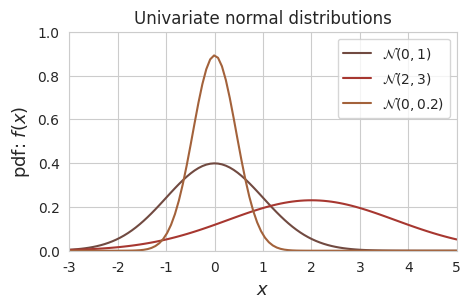
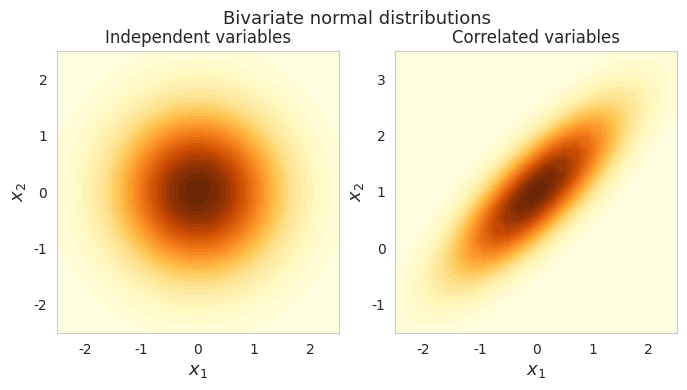
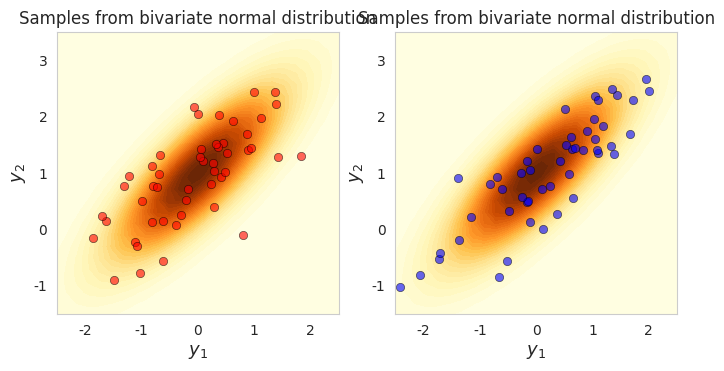

Source code (Python) for these figures, in order:
# To add a new cell, type '# %%'
# To add a new markdown cell, type '# %% [markdown]'
# %% [markdown]
# # Normal (or Gaussian) distribution
# 
# This lab will introduce the [multivariate normal](https://en.wikipedia.org/wiki/Multivariate_normal_distribution) (multivariate Gaussian) distribution. It is aimed to give a brief explanation and to illustrate how to represent, visualize and sample data from this distribution.
# 
# 

# %%
#we import all the required libraries
import numpy as np
import matplotlib.pyplot as plt # for plotting stuff
from matplotlib import cm # Colormaps
from random import seed, shuffle
from scipy.stats import multivariate_normal # for generating synthetic data 
import matplotlib.gridspec as gridspec
from mpl_toolkits.axes_grid1 import make_axes_locatable
import seaborn as sns
SEED = 1122334455
seed(SEED) # set the random seed so that the random permutations can be reproduced again
np.random.seed(SEED)

sns.set_style('whitegrid')

#

# %% [markdown]
# ## Univariate normal distribution
# 
# The [normal distribution](https://en.wikipedia.org/wiki/Normal_distribution), also known as the Gaussian distribution, is so called because its based on the [Gaussian function](https://en.wikipedia.org/wiki/Gaussian_function). This distribution is defined by two parameters: the [mean](https://en.wikipedia.org/wiki/Mean) $\mu$, which is the expected value of the distribution, and the [standard deviation](https://en.wikipedia.org/wiki/Standard_deviation) $\sigma$, which corresponds to the expected deviation from the mean. The square of the standard deviation is typically referred to as the [variance](https://en.wikipedia.org/wiki/Variance) $\sigma^2$. We denote this distribution as: 
# 
# $$
# \mathcal{N}(\mu, \sigma^2)
# $$
# 
# Given this mean and variance we can calculate the [probability densitiy function (pdf)](https://en.wikipedia.org/wiki/Probability_density_function) of the normal distribution with the normalised Gaussian function. For a value $x$ the density is:
# 
# 
# $$
# f(x) = \frac{1}{\sigma\sqrt{2\pi}} \exp{ \left( -\frac{(x - \mu)^2}{2\sigma^2}\right)}
# $$
# 
# We call this distribution the univariate normal because it consists of only one random normal variable. Three examples of univariate normal distributions with different mean and variance are plotted in the next figure:

# %%
def univariate_normal(x, mean, variance):
    """pdf of the univariate normal distribution."""
    return ((1. / np.sqrt(2 * np.pi * variance)) * 
            np.exp(-(x - mean)**2 / (2 * variance)))


# %%
# Plot different Univariate Normals
x = np.linspace(-3, 5, num=100)
fig = plt.figure(figsize=(5, 3))
plt.plot(
    x, univariate_normal(x, mean=0, variance=1), 
    label="$\mathcal{N}(0, 1)$", color='#714A41')
plt.plot(
    x, univariate_normal(x, mean=2, variance=3), 
    label="$\mathcal{N}(2, 3)$",color='#A73730')
plt.plot(
    x, univariate_normal(x, mean=0, variance=0.2), 
    label="$\mathcal{N}(0, 0.2)$",color='#A3623B')
plt.xlabel('$x$', fontsize=13)
plt.ylabel('pdf: $f(x)$', fontsize=13)
plt.title('Univariate normal distributions')
plt.ylim([0, 1])
plt.xlim([-3, 5])
plt.legend(loc=1)
fig.subplots_adjust(bottom=0.15)
plt.show()
#

# %% [markdown]
# ## Multivariate normal distribution
# 
# The [multivariate normal](https://en.wikipedia.org/wiki/Multivariate_normal_distribution) distribution is a multidimensional generalisation of the one-dimensional [normal distribution](https://en.wikipedia.org/wiki/Normal_distribution). It represents the distribution of a [multivariate random variable](https://en.wikipedia.org/wiki/Multivariate_random_variable) that is made up of multiple random variables that can be correlated with each other.
# 
# Like the normal distribution, the multivariate normal is defined by sets of parameters: the mean vector $\mathbf{\mu}$, which is the expected value of the distribution; and the [covariance](https://en.wikipedia.org/wiki/Covariance) matrix $\Sigma$, which measures how dependent two random variables are and how they change together. We denote the covariance between variable $X$ and $Y$ as $C(X,Y)$. 
# 
# The multivariate normal with dimensionality $d$ has a [joint probability](https://en.wikipedia.org/wiki/Joint_probability_distribution) density given by:
# 
# $$
# p(\mathbf{x} \mid \mathbf{\mu}, \Sigma) = \frac{1}{\sqrt{(2\pi)^d \lvert\Sigma\rvert}} \exp{ \left( -\frac{1}{2}(\mathbf{x} - \mathbf{\mu})^T \Sigma^{-1} (\mathbf{x} - \mathbf{\mu}) \right)}
# $$
# 
# Where $\mathbf{x}$ a random vector of size $d$, $\mathbf{\mu}$ is the mean vector, $\Sigma$ is the ([symmetric](https://en.wikipedia.org/wiki/Symmetric_matrix), [positive definite](https://en.wikipedia.org/wiki/Positive-definite_matrix)) covariance matrix (of size $d \times d$), and $\lvert\Sigma\rvert$ its [determinant](https://en.wikipedia.org/wiki/Determinant). We denote this multivariate normal distribution as: 
# 
# $$
# \mathcal{N}(\mathbf{\mu}, \Sigma)
# $$

# %%
def multivariate_normal(x, d, mean, covariance):
    """pdf of the multivariate normal distribution."""
    x_m = x - mean
    return (1. / (np.sqrt((2 * np.pi)**d * np.linalg.det(covariance))) * 
            np.exp(-(np.linalg.solve(covariance, x_m).T.dot(x_m)) / 2))

# %% [markdown]
# Examples of two bivariate normal distributions are plotted below.
# 
# The figure on the left is a bivariate distribution with the covariance between $x_1$ and $x_2$ set to $0$ so that these 2 variables are independent:
# 
# $$
# \mathcal{N}\left(
# \begin{bmatrix}
# 0 \\
# 0
# \end{bmatrix}, 
# \begin{bmatrix}
# 1 & 0 \\
# 0 & 1 
# \end{bmatrix}\right)
# $$
# 
# 
# The figure on the right is a bivariate distribution with the covariance between $x_1$ and $x_2$ set to be different than $0$ so that both variables are correlated. Increasing $x_1$ will increase the probability that $x_2$ will also increase:
# 
# 
# $$
# \mathcal{N}\left(
# \begin{bmatrix}
# 0 \\
# 1
# \end{bmatrix}, 
# \begin{bmatrix}
# 1 & 0.8 \\
# 0.8 & 1
# \end{bmatrix}\right)
# $$

# %%
# Plot bivariate distribution
def generate_surface(mean, covariance, d):
    """Helper function to generate density surface."""
    nb_of_x = 50 # grid size
    x1s = np.linspace(-5, 5, num=nb_of_x)
    x2s = np.linspace(-5, 5, num=nb_of_x)
    x1, x2 = np.meshgrid(x1s, x2s) # Generate grid
    pdf = np.zeros((nb_of_x, nb_of_x))
    # Fill the cost matrix for each combination of weights
    for i in range(nb_of_x):
        for j in range(nb_of_x):
            pdf[i,j] = multivariate_normal(
                np.matrix([[x1[i,j]], [x2[i,j]]]), 
                d, mean, covariance)
    return x1, x2, pdf  # x1, x2, pdf(x1,x2)

# subplot
fig, (ax1, ax2) = plt.subplots(nrows=1, ncols=2, figsize=(8,4))

d = 2  # number of dimensions

# Plot of independent Normals
bivariate_mean = np.matrix([[0.], [0.]])  # Mean
bivariate_covariance = np.matrix([
    [1., 0.], 
    [0., 1.]])  # Covariance
x1, x2, p = generate_surface(
    bivariate_mean, bivariate_covariance, d)
# Plot bivariate distribution
con = ax1.contourf(x1, x2, p, 33, cmap=cm.YlOrBr)
ax1.set_xlabel('$x_1$', fontsize=13)
ax1.set_ylabel('$x_2$', fontsize=13)
ax1.axis([-2.5, 2.5, -2.5, 2.5])
ax1.set_aspect('equal')
ax1.set_title('Independent variables', fontsize=12)

# Plot of correlated Normals
bivariate_mean = np.matrix([[0.], [1.]])  # Mean
bivariate_covariance = np.matrix([
    [1., 0.8], 
    [0.8, 1.]])  # Covariance
x1, x2, p = generate_surface(
    bivariate_mean, bivariate_covariance, d)
# Plot bivariate distribution
con = ax2.contourf(x1, x2, p, 33, cmap=cm.YlOrBr)
ax2.set_xlabel('$x_1$', fontsize=13)
ax2.set_ylabel('$x_2$', fontsize=13)
ax2.axis([-2.5, 2.5, -1.5, 3.5])
ax2.set_aspect('equal')
ax2.set_title('Correlated variables', fontsize=12)

# Add title
plt.suptitle('Bivariate normal distributions', fontsize=13, y=0.95)
plt.show()
#

# %% [markdown]
# ### Affine transformations of the multivariate normal
#  
# It is possible to transform a [multivariate normal](https://en.wikipedia.org/wiki/Multivariate_normal_distribution#Affine_transformation) distribution into a new normal distribution with an [affine transformation](https://en.wikipedia.org/wiki/Affine_transformation). More specifically if $X$ is normally distributed and $Y = LX + u$ with $L$ a [linear transformation](https://en.wikipedia.org/wiki/Linear_map) and $u$ a vector then $Y$ is also normally distributed with mean $\mu_{Y} = u + L\mu_{X}$ and covariance matrix $\Sigma_{Y} = L\Sigma_{X}L^T$.
# 
# $$Y \sim \mathcal{N}(\mu_{Y}, \Sigma_{Y}) \quad\quad X \sim \mathcal{N}(\mu_{X}, \Sigma_{X}) \\
# \mathcal{N}(\mu_{Y}, \Sigma_{Y}) = \mathcal{N}(u + L\mu_{X}, L\Sigma_{X}L^T) = L\mathcal{N}(\mu_{X}, \Sigma_{X}) + u$$
# 
# This can be proven as follows:
# 
# $$\mu_{Y} = \mathbb{E}[Y] = \mathbb{E}[LX + u] = \mathbb{E}[LX] + u = L\mu_{X} + u$$
# 
# $$\begin{split}
# \Sigma_{Y} & = \mathbb{E}[(Y-\mu_{Y})(Y-\mu_{Y})^\top] \\
#            & = \mathbb{E}[(LX+u - L\mu_{X}-u)(LX+u - L\mu_{X}-u)^\top] \\
#            & = \mathbb{E}[(L(X-\mu_{X})) (L(X-\mu_{X}))^\top] \\
#            & = \mathbb{E}[L(X-\mu_{X}) (X-\mu_{X})^\top L^\top] \\
#            & = L\mathbb{E}[(X-\mu_{X})(X-\mu_{X})^\top]L^\top \\
#            & = L\Sigma_{X}L^\top
# \end{split}$$
# %% [markdown]
# ## Sampling from a multivariate normal
# 
# The previous formula helps us to [sample from any multivariate Guassian](https://en.wikipedia.org/wiki/Multivariate_normal_distribution#Drawing_values_from_the_distribution).  
# To do this sampling we can sample $X$ from the standard normal distribution $X \sim \mathcal{N}(0, I_d)$, where the mean is the vector $\mu=0$ and the covariance is the [identity matrix](https://en.wikipedia.org/wiki/Identity_matrix) $\Sigma=I_d$. Sampling from this distribution is easier because each variable in $X$ is [independent](https://en.wikipedia.org/wiki/Linear_independence) from all other variables, we can just sample each variable separately.
# 
# It is then possible to sample $Y$ from $\mathcal{N}(\mu_{Y}, \Sigma_{Y})$ by sampling $X$ and applying the affine transform on the samples. This transform is $Y = LX + u$ where we know from the previous section that the covariance of $Y$ will be $\Sigma_{Y} = L\Sigma_{X}L^\top$. Since $\Sigma_{X}=I_d$ we can write that $\Sigma_{Y} = L I_d L^\top = L L^\top$. $L$ can now be found by a technique called the [Cholesky decompostion](https://en.wikipedia.org/wiki/Cholesky_decomposition) which does exactly the decomposition we need. The vector $u$ is then $\mu_{Y}$ since $\mu_{X}=0$ ($u = \mu_{Y} - L\mu_{X}$).
# 
# Lets try this out by sampling 50 samples from:
# 
# $$
# Y
# \sim
# \mathcal{N}\left(
# \begin{bmatrix} 0 \\ 
# 1 
# \end{bmatrix},
# \begin{bmatrix}
# 1 & 0.8 \\
# 0.8 & 1
# \end{bmatrix}\right)
# $$
# 
# The sampling is done by the following code and the samples are plotted as red dots on the probability density surface below.

# %%
# Plot the samples and the distribution
fig, (ax1, ax2) = plt.subplots(nrows=1, ncols=2, figsize=(8,4))

# Option 1:
d = 2 # Number of dimensions
mean = np.matrix([[0.], [1.]])
covariance = np.matrix([
    [1, 0.8], 
    [0.8, 1]
])

# Create L
L = np.linalg.cholesky(covariance)
# Sample X from standard normal
n = 50  # Samples to draw
X = np.random.normal(size=(d, n))
# Apply the transformation
Y = L.dot(X) + mean

# Plot bivariate distribution
x1, x2, p = generate_surface(mean, covariance, d)
con = ax1.contourf(x1, x2, p, 33, cmap=cm.YlOrBr)
con = ax2.contourf(x1, x2, p, 33, cmap=cm.YlOrBr)
# Plot samples
ax1.plot(Y[0,:], Y[1,:], 'ro', alpha=.6,
        markeredgecolor='k', markeredgewidth=0.5)
ax1.set_xlabel('$y_1$', fontsize=13)
ax1.set_ylabel('$y_2$', fontsize=13)
ax1.axis([-2.5, 2.5, -1.5, 3.5])
ax1.set_aspect('equal')
ax1.set_title('Samples from bivariate normal distribution')

#Option 2:
#Our code from Lab 1 for generating synthetic data
from scipy.stats import multivariate_normal  
def gen_gaussian(size, mean_in, cov_in):
        nv = multivariate_normal(mean = mean_in, cov = cov_in)
        X = nv.rvs(size)
        return nv,X
mu1, sigma1 = [0,1], [[1, 0.8], [0.8, 1]]
nv1, X1= gen_gaussian(n, mu1, sigma1) 
# Plot the samples and the distribution

# Plot bivariate distribution
ax2.set_xlabel('$y_1$', fontsize=13)
ax2.set_ylabel('$y_2$', fontsize=13)
ax2.axis([-2.5, 2.5, -1.5, 3.5])
ax2.set_aspect('equal')
ax2.set_title('Samples from bivariate normal distribution')
#plt.scatter(X1[:, 0], X1[:, 1], color='#378661', marker='x', s=30, linewidth=1.5)
ax2.plot(X1[:,0], X1[:,1], 'bo', alpha=.6, markeredgecolor='k', markeredgewidth=0.5)



plt.show()
#

# %% [markdown]
# [redacted]

# %%



